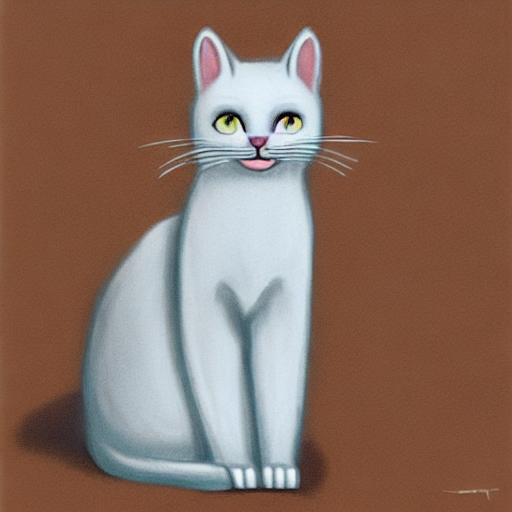
Generation parameters embedded in this image by AUTOMATIC1111 Stable Diffusion web UI or a fork of it (Forge, ...) (PNG 'parameters' text chunk):
white cat
Steps: 50, Sampler: DDIM, CFG scale: 10, Seed: 2394002400, Size: 512x512, Model hash: ef705f43, Batch size: 2, Batch pos: 1